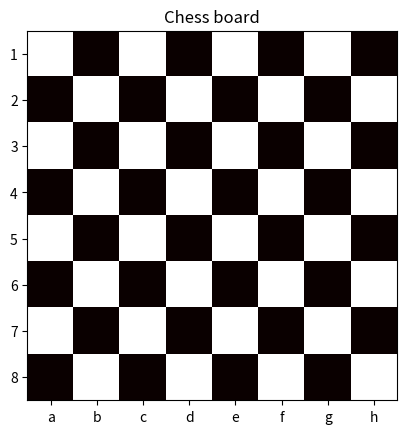

Reproduce this figure in Python. (Note: this script raises an exception after producing the figure.)
# Задача:
# Создайте шахматную доску размером 8×8, где чёрные клетки обозначены числом 1, а белые — 0.
# Укажите координаты клетки, где находится ферзь, например, [4,4].
# Определите клетки, которые атакует ферзь (в строке, столбце и диагоналях).
# Визуализация: Используйте тепловую карту (imshow), чтобы показать шахматную доску. Отметьте положение ферзя и атакуемые клетки цветами.
import numpy as np
import matplotlib.pyplot as mp
import matplotlib.colors
fig, ax = mp.subplots()
letters = ['a','b','c','d','e','f','g','h']
board= np.array([[1,0,1,0,1,0,1,0], [0,1,0,1,0,1,0,1], [1,0,1,0,1,0,1,0], [0,1,0,1,0,1,0,1] ,[1,0,1,0,1,0,1,0], [0,1,0,1,0,1,0,1],[1,0,1,0,1,0,1,0], [0,1,0,1,0,1,0,1]])
mp.imshow(board,cmap='hot')
mp.title("Chess board")
mp.xticks(range(8) , labels=letters)
mp.yticks(range(8),labels=[f'{i}' for i in range(1,9)])
x=ord(input("letter a-h : "))-96
#print(x)
y = float(input("number 1-8 : "))
circle = mp.Circle((x-1,y-1) , radius=(0.2), color = 'blue')
for ferz in range(8):
    #up/down
    if ferz != y-1:
        circle1 = mp.Circle((x - 1, ferz), radius=(0.1), color="purple")
        ax.add_patch(circle1)
    if ferz != x-1:
        circle2 = mp.Circle((ferz, y-1), radius=(0.1), color="purple")
        ax.add_patch(circle2)
    #diagonally
    circle3 = mp.Circle((x - 1 + ferz, y-1 + ferz), radius=(0.1), color="purple")
    ax.add_patch(circle3)
    circle4 = mp.Circle((x - 1 - ferz, y - 1 + ferz), radius=(0.1), color="purple")
    ax.add_patch(circle4)
    circle5 = mp.Circle((x - 1 + ferz, y - 1 - ferz), radius=(0.1), color='purple')
    ax.add_patch(circle5)
    circle6 = mp.Circle((x - 1 - ferz, y - 1 - ferz), radius=(0.1), color="purple")
    ax.add_patch(circle6)

ax.add_patch(circle)
mp.show()
